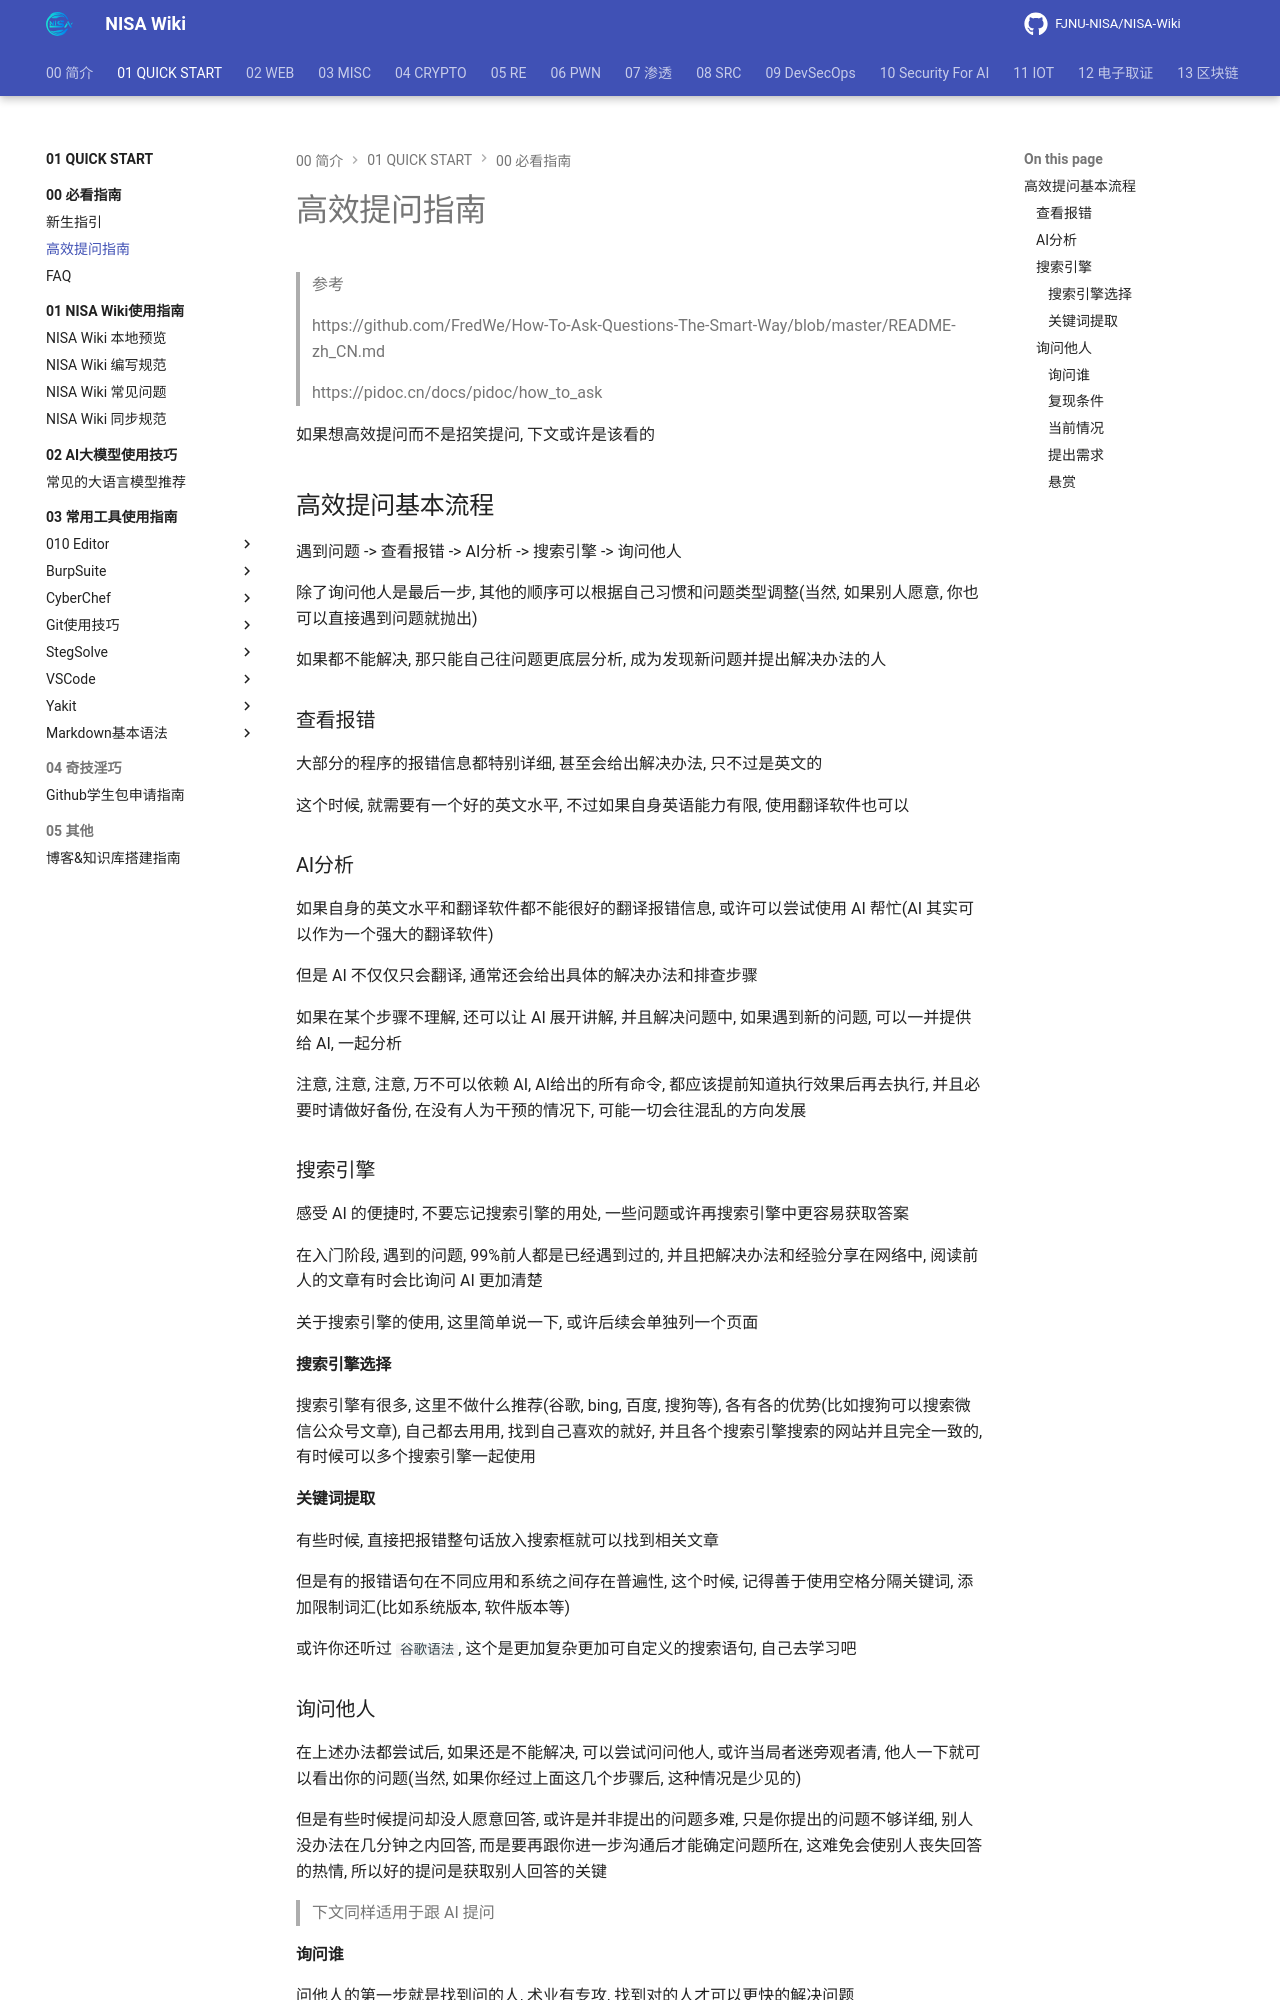

repository: FJNU-NISA/NISA-Wiki · page: 01-QUICK START/00-必看指南/01-高效提问指南.html · generator: mkdocs

# 高效提问指南

> 参考
>
> https://github.com/FredWe/How-To-Ask-Questions-The-Smart-Way/blob/master/README-zh_CN.md
>
> https://pidoc.cn/docs/pidoc/how_to_ask

如果想高效提问而不是招笑提问, 下文或许是该看的

## 高效提问基本流程

遇到问题 -> 查看报错 -> AI分析 -> 搜索引擎 -> 询问他人

除了询问他人是最后一步, 其他的顺序可以根据自己习惯和问题类型调整(当然, 如果别人愿意, 你也可以直接遇到问题就抛出)

如果都不能解决, 那只能自己往问题更底层分析, 成为发现新问题并提出解决办法的人

### 查看报错

大部分的程序的报错信息都特别详细, 甚至会给出解决办法, 只不过是英文的

这个时候, 就需要有一个好的英文水平, 不过如果自身英语能力有限, 使用翻译软件也可以

### AI分析

如果自身的英文水平和翻译软件都不能很好的翻译报错信息, 或许可以尝试使用 AI 帮忙(AI 其实可以作为一个强大的翻译软件)

但是 AI 不仅仅只会翻译, 通常还会给出具体的解决办法和排查步骤

如果在某个步骤不理解, 还可以让 AI 展开讲解, 并且解决问题中, 如果遇到新的问题, 可以一并提供给 AI, 一起分析

注意, 注意, 注意, 万不可以依赖 AI, AI给出的所有命令, 都应该提前知道执行效果后再去执行, 并且必要时请做好备份, 在没有人为干预的情况下, 可能一切会往混乱的方向发展

### 搜索引擎

感受 AI 的便捷时, 不要忘记搜索引擎的用处, 一些问题或许再搜索引擎中更容易获取答案

在入门阶段, 遇到的问题, 99%前人都是已经遇到过的, 并且把解决办法和经验分享在网络中, 阅读前人的文章有时会比询问 AI 更加清楚

关于搜索引擎的使用, 这里简单说一下, 或许后续会单独列一个页面

#### 搜索引擎选择

搜索引擎有很多, 这里不做什么推荐(谷歌, bing, 百度, 搜狗等), 各有各的优势(比如搜狗可以搜索微信公众号文章), 自己都去用用, 找到自己喜欢的就好, 并且各个搜索引擎搜索的网站并且完全一致的, 有时候可以多个搜索引擎一起使用

#### 关键词提取

有些时候, 直接把报错整句话放入搜索框就可以找到相关文章

但是有的报错语句在不同应用和系统之间存在普遍性, 这个时候, 记得善于使用空格分隔关键词, 添加限制词汇(比如系统版本, 软件版本等)

或许你还听过 `谷歌语法`, 这个是更加复杂更加可自定义的搜索语句, 自己去学习吧
